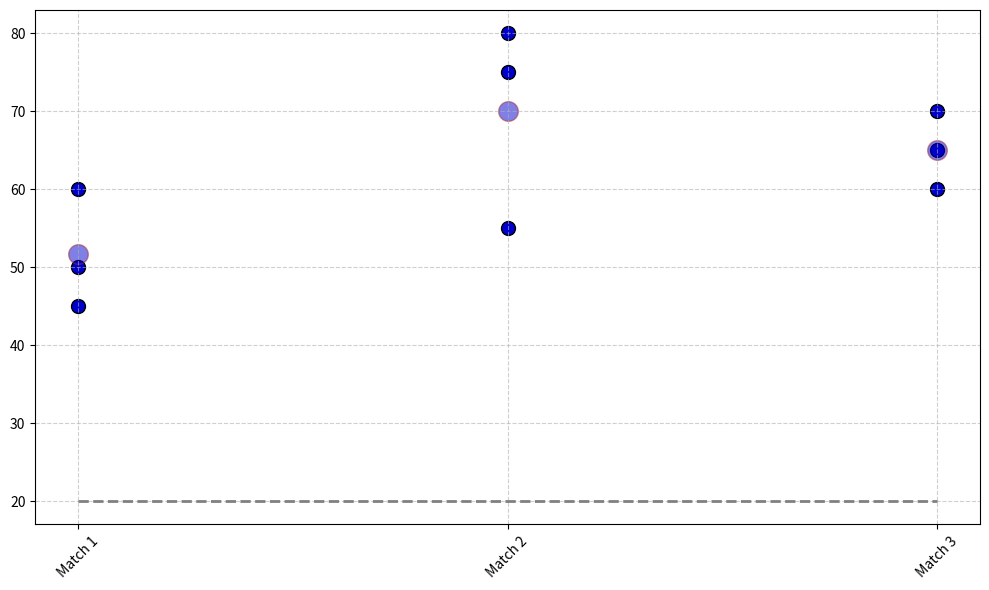

This chart was generated by the following Python code:
import matplotlib.pyplot as plt
import numpy as np

matches = np.array(['Match 1', 'Match 2', 'Match 3'])
player_a_runs = np.array([50, 75, 65])
player_b_runs = np.array([60, 80, 70])
player_c_runs = np.array([45, 55, 60])
background_score = [20, 20, 20]

fig, ax = plt.subplots(figsize=(10, 6))

consistent_color = 'mediumblue'

ax.scatter(matches, player_a_runs, color=consistent_color, s=100, edgecolor='black')
ax.scatter(matches, player_b_runs, color=consistent_color, s=100, edgecolor='black')
ax.scatter(matches, player_c_runs, color=consistent_color, s=100, edgecolor='black')
ax.plot(matches, background_score, linestyle='--', color='grey', linewidth=2)

avg_runs = np.mean([player_a_runs, player_b_runs, player_c_runs], axis=0)
ax.scatter(matches, avg_runs, color=consistent_color, s=200, edgecolor='brown', alpha=0.5)

ax.set_xticks(matches)
ax.set_xticklabels(matches, rotation=45)

ax.grid(True, linestyle='--', alpha=0.6)
plt.tight_layout()
plt.show()
